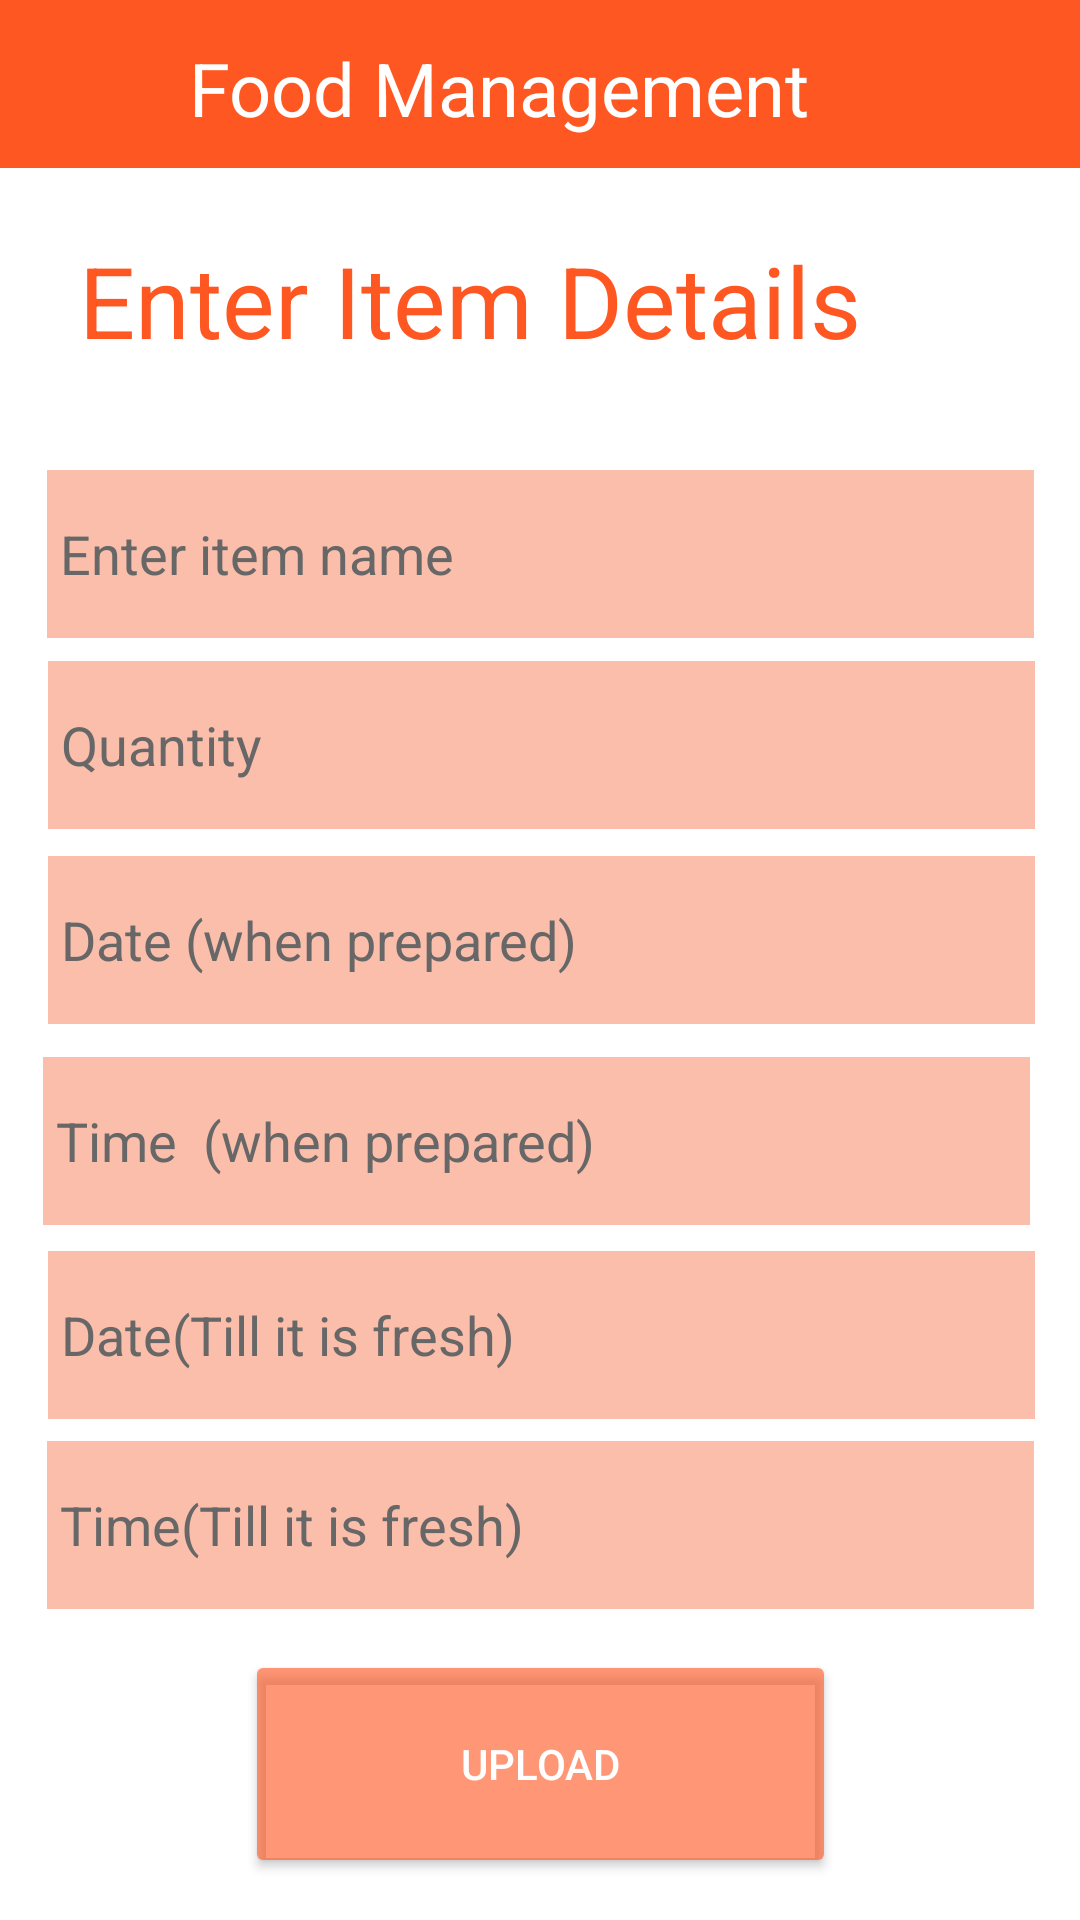

The Android layout XML behind this screen, and the referenced resources:
<!-- AndroidManifest.xml: application theme Theme.FOODMANAGEMENT -->
<!-- res/layout/activity_restaurant_upload.xml -->
<?xml version="1.0" encoding="utf-8"?>
<androidx.constraintlayout.widget.ConstraintLayout xmlns:android="http://schemas.android.com/apk/res/android"
    xmlns:app="http://schemas.android.com/apk/res-auto"
    xmlns:tools="http://schemas.android.com/tools"
    android:layout_width="match_parent"
    android:layout_height="match_parent"
    android:background="#FFFFFF"
    tools:context=".restaurant.RestaurantUpload">

    <include
        android:id="@+id/toolbar"
        layout="@layout/toolbarrestaurantback">
    </include>

    <TextView
        android:id="@+id/textView5"
        android:layout_width="307dp"
        android:layout_height="49dp"
        android:text="Enter Item Details"
        android:textColor="#FF5722"
        android:textSize="16pt"
        app:layout_constraintBottom_toBottomOf="parent"
        app:layout_constraintEnd_toEndOf="parent"
        app:layout_constraintHorizontal_bias="0.497"
        app:layout_constraintStart_toStartOf="parent"
        app:layout_constraintTop_toTopOf="parent"
        app:layout_constraintVertical_bias="0.132" />

    <EditText
        android:id="@+id/etitemname"
        android:layout_width="329dp"
        android:layout_height="56dp"
        android:background="#FABEAB"
        android:ems="10"
        android:hint=" Enter item name"
        android:inputType="textPersonName"
        android:singleLine="true"
        android:textColor="@color/black"
        android:textColorHint="#686767"
        app:layout_constraintBottom_toBottomOf="parent"
        app:layout_constraintEnd_toEndOf="parent"
        app:layout_constraintStart_toStartOf="parent"
        app:layout_constraintTop_toBottomOf="@+id/textView5"
        app:layout_constraintVertical_bias="0.065" />

    <EditText
        android:id="@+id/datep"
        android:layout_width="329dp"
        android:layout_height="56dp"
        android:background="#FABEAB"
        android:ems="10"
        android:focusable="false"
        android:hint=" Date (when prepared)"
        android:inputType="date"
        android:textColor="@color/black"
        android:textColorHint="#686767"
        app:layout_constraintBottom_toBottomOf="parent"
        app:layout_constraintEnd_toEndOf="parent"
        app:layout_constraintHorizontal_bias="0.512"
        app:layout_constraintStart_toStartOf="parent"
        app:layout_constraintTop_toBottomOf="@+id/etquantity"
        app:layout_constraintVertical_bias="0.029" />

    <EditText
        android:id="@+id/timep"
        android:layout_width="329dp"
        android:layout_height="56dp"
        android:background="#FABEAB"
        android:focusable="false"
        android:hint=" Time  (when prepared)"
        android:inputType="time"
        android:textColor="@color/black"
        android:textColorHint="#686767"
        app:layout_constraintBottom_toBottomOf="parent"
        app:layout_constraintEnd_toEndOf="parent"
        app:layout_constraintHorizontal_bias="0.463"
        app:layout_constraintStart_toStartOf="parent"
        app:layout_constraintTop_toBottomOf="@+id/datep"
        app:layout_constraintVertical_bias="0.045" />

    <EditText
        android:id="@+id/etquantity"
        android:layout_width="329dp"
        android:layout_height="56dp"
        android:background="#FABEAB"
        android:ems="10"
        android:hint=" Quantity"
        android:inputType="textShortMessage|textPersonName"
        android:textColor="@color/black"
        android:textColorHint="#686767"
        app:layout_constraintBottom_toBottomOf="parent"
        app:layout_constraintEnd_toEndOf="parent"
        app:layout_constraintHorizontal_bias="0.512"
        app:layout_constraintStart_toStartOf="parent"
        app:layout_constraintTop_toBottomOf="@+id/etitemname"
        app:layout_constraintVertical_bias="0.021" />

    <EditText
        android:id="@+id/datef"
        android:layout_width="329dp"
        android:layout_height="56dp"
        android:background="#FABEAB"
        android:ems="10"
        android:focusable="false"
        android:hint=" Date(Till it is fresh)"
        android:inputType="date"
        android:textColor="@color/black"
        android:textColorHint="#686767"
        app:layout_constraintBottom_toBottomOf="parent"
        app:layout_constraintEnd_toEndOf="parent"
        app:layout_constraintHorizontal_bias="0.512"
        app:layout_constraintStart_toStartOf="parent"
        app:layout_constraintTop_toBottomOf="@+id/timep"
        app:layout_constraintVertical_bias="0.049" />

    <EditText
        android:id="@+id/timef"
        android:layout_width="329dp"
        android:layout_height="56dp"
        android:background="#FABEAB"
        android:ems="10"
        android:focusable="false"
        android:hint=" Time(Till it is fresh)"
        android:inputType="time"
        android:textColor="@color/black"
        android:textColorHint="#686767"
        app:layout_constraintBottom_toBottomOf="parent"
        app:layout_constraintEnd_toEndOf="parent"
        app:layout_constraintStart_toStartOf="parent"
        app:layout_constraintTop_toBottomOf="@+id/datef"
        app:layout_constraintVertical_bias="0.065" />

    <Button
        android:id="@+id/btrupload"
        android:layout_width="197dp"
        android:layout_height="76dp"
        android:text="Upload"
        android:textColor="#FFFFFF"
        app:backgroundTint="#9EFF5722"
        app:iconTint="#1C1B1B"
        app:layout_constraintBottom_toBottomOf="parent"
        app:layout_constraintEnd_toEndOf="parent"
        app:layout_constraintStart_toStartOf="parent"
        app:layout_constraintTop_toBottomOf="@+id/timef"
        app:layout_constraintVertical_bias="0.492" />

</androidx.constraintlayout.widget.ConstraintLayout>
<!-- res/layout/toolbarrestaurantback.xml (included above) -->
<?xml version="1.0" encoding="utf-8"?>
<androidx.appcompat.widget.Toolbar xmlns:android="http://schemas.android.com/apk/res/android"
    xmlns:app="http://schemas.android.com/apk/res-auto"
    xmlns:tools="http://schemas.android.com/tools"
    android:id="@+id/toolbar2"
    android:layout_width="match_parent"
    android:layout_height="wrap_content"
    android:background="#FF5722"
    android:theme="@style/Theme.AppCompat.DayNight.DarkActionBar"
    app:popupTheme="@style/Theme.AppCompat.Light.DarkActionBar">

    <RelativeLayout
        android:layout_width="match_parent"
        android:layout_height="wrap_content">

        <ImageView
            android:id="@+id/iv"
            android:layout_width="37dp"
            android:layout_height="37dp"
            android:layout_marginTop="3pt"
            android:src="@drawable/ic_baseline_arrow_back_24"></ImageView>

        <TextView
            android:layout_width="wrap_content"
            android:layout_height="wrap_content"
            android:layout_marginLeft="10dp"
            android:layout_marginTop="3pt"
            android:layout_toRightOf="@+id/iv"
            android:text="Food Management"
            android:textColor="@color/white"
            android:textSize="12pt">

        </TextView>
    </RelativeLayout>
</androidx.appcompat.widget.Toolbar>
<!-- resources referenced by this layout -->
<resources>
  <style name="Theme.FOODMANAGEMENT" parent="Theme.MaterialComponents.DayNight.NoActionBar">
          
          <item name="colorPrimary">@color/purple_500</item>
          <item name="colorPrimaryVariant">@color/purple_700</item>
          <item name="colorOnPrimary">@color/white</item>
          
          <item name="colorSecondary">@color/teal_200</item>
          <item name="colorSecondaryVariant">@color/teal_700</item>
          <item name="colorOnSecondary">@color/purple_200</item>
          
          <item name="android:statusBarColor" tools:targetApi="l">?attr/colorPrimaryVariant</item>
          
      </style>
  <!-- not gathered from this repository: default colours our renderer supplied (Android Studio template values) -->
  <color name="purple_200">#FFBB86FC</color>
  <color name="purple_500">#FF6200EE</color>
  <color name="purple_700">#FF3700B3</color>
  <color name="teal_200">#FF03DAC5</color>
  <color name="teal_700">#FF018786</color>
  <color name="black">#FF000000</color>
  <color name="white">#FFFFFFFF</color>
</resources>
